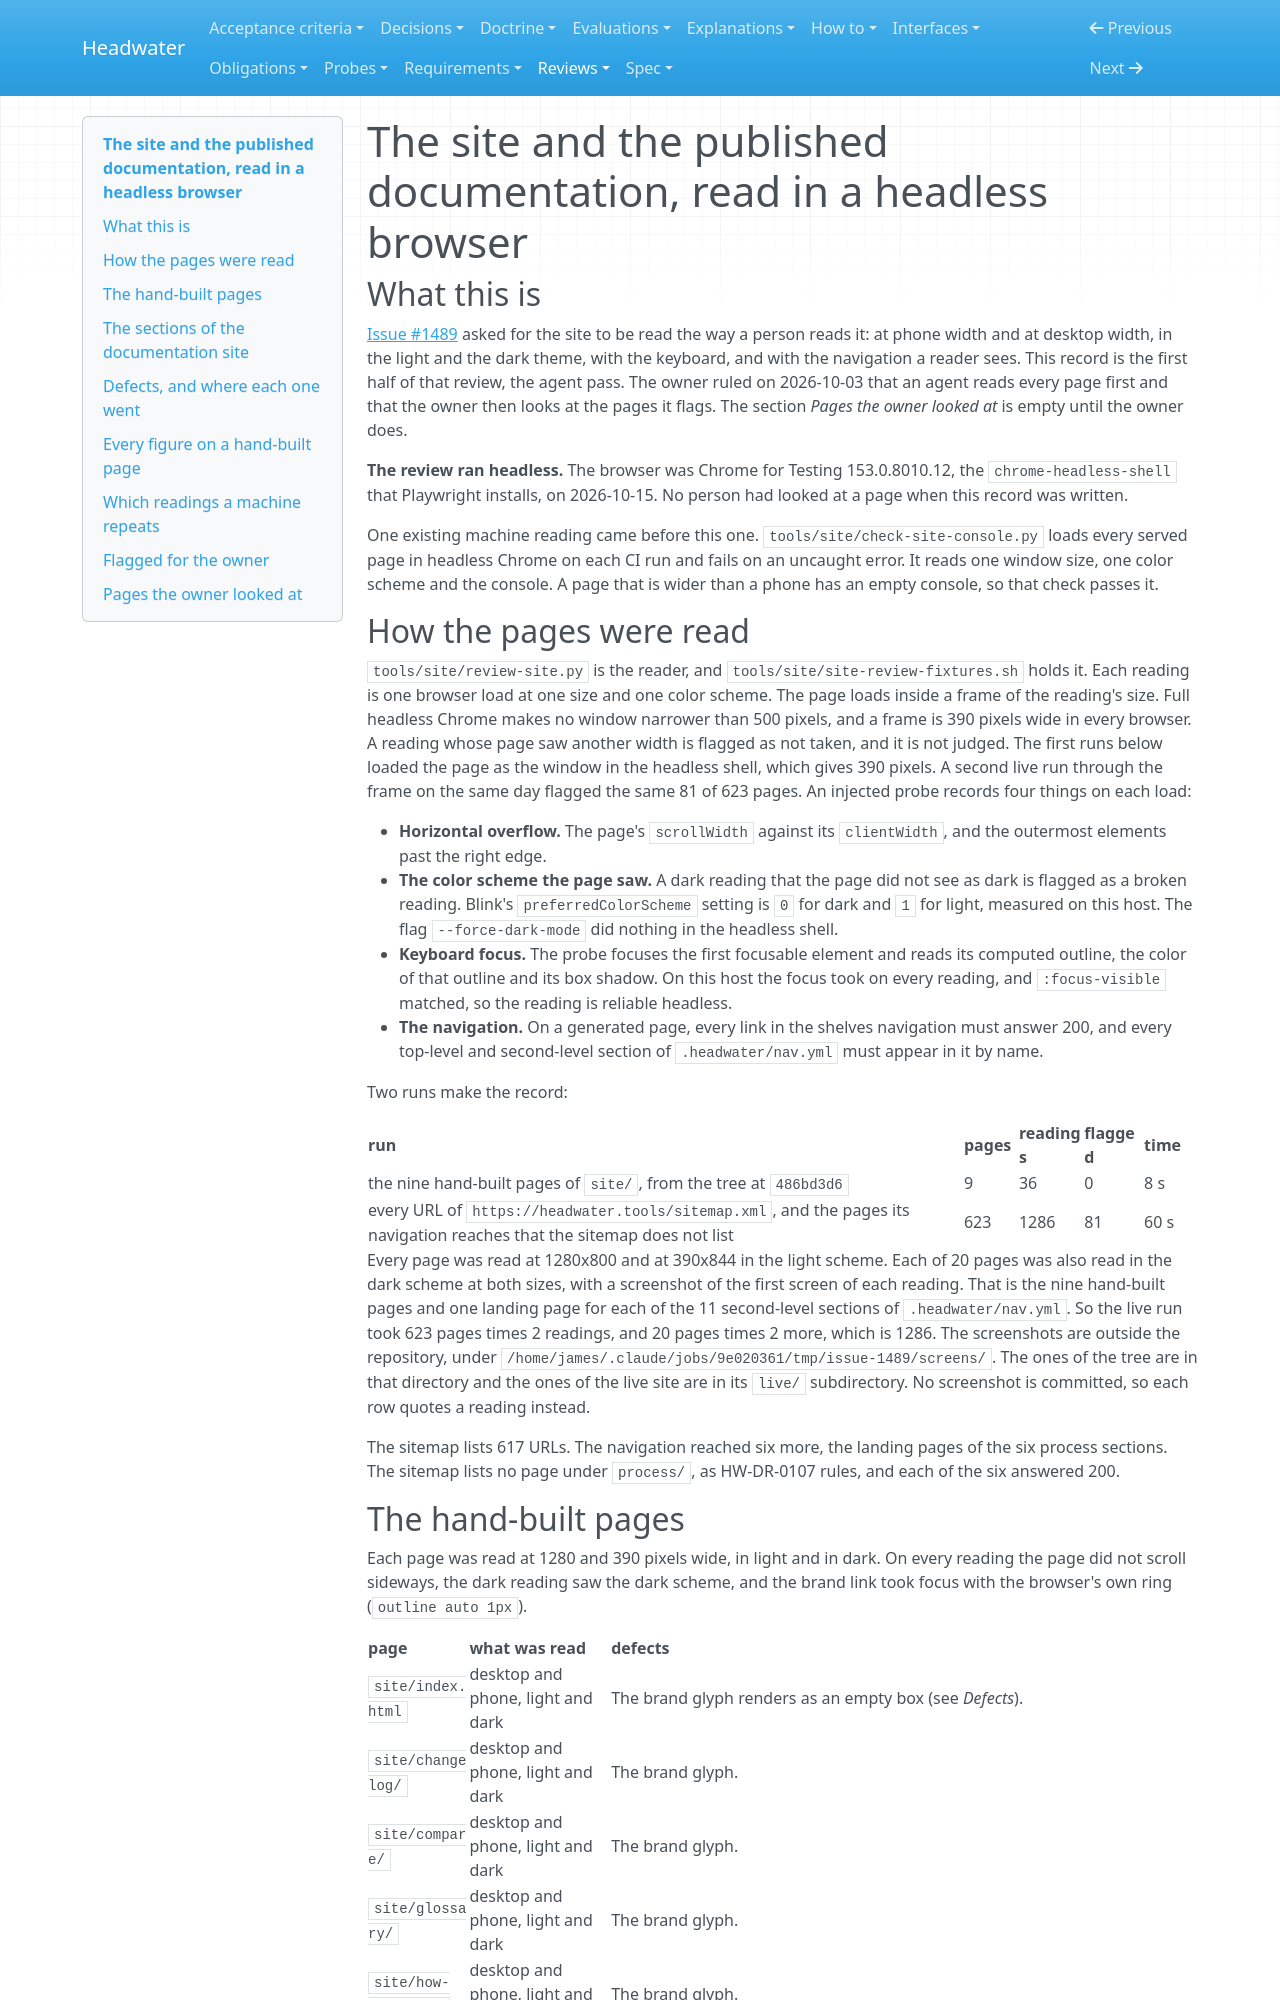

repository: headwater-ai/headwater · page: reviews/the-site-and-the-published-documentation-read-in-a-headless-browser/index.html · generator: mkdocs

---
id: HW-REV-the-site-and-the-published-documentation-read-in-a-headless-browser
status: current
status_since: 2026-10-14
summary: "A headless browser read 623 served pages at phone and desktop width. 81 scroll sideways, each for a wide table. Six pages are flagged for the owner to look at."
last_verified: 2026-10-14
doc_type: review_record
title: "The site and the published documentation, read in a headless browser"
provenance:
  warrant: asserted
  agency: agent
  drafted_by: claude-opus-5.5
  activity: measure+draft
  evidence_basis: evidenced
relations:
  traces_to:
    - tools/site/review-site.py
    - tools/site/site-review-fixtures.sh
    - tools/site/site-figures-fixtures.sh
---

# The site and the published documentation, read in a headless browser

## What this is

[Issue #1489](https://github.com/headwater-ai/headwater/issues/1489) asked for the site to be read the way a person reads it: at phone width and at desktop width, in the light and the dark theme, with the keyboard, and with the navigation a reader sees. This record is the first half of that review, the agent pass. The owner ruled on 2026-10-03 that an agent reads every page first and that the owner then looks at the pages it flags. The section *Pages the owner looked at* is empty until the owner does.

**The review ran headless.** The browser was Chrome for Testing 153.0.8010.12, the `chrome-headless-shell` that Playwright installs, on 2026-10-15. No person had looked at a page when this record was written.

One existing machine reading came before this one. `tools/site/check-site-console.py` loads every served page in headless Chrome on each CI run and fails on an uncaught error. It reads one window size, one color scheme and the console. A page that is wider than a phone has an empty console, so that check passes it.

## How the pages were read

`tools/site/review-site.py` is the reader, and `tools/site/site-review-fixtures.sh` holds it. Each reading is one browser load at one size and one color scheme. The page loads inside a frame of the reading's size. Full headless Chrome makes no window narrower than 500 pixels, and a frame is 390 pixels wide in every browser. A reading whose page saw another width is flagged as not taken, and it is not judged. The first runs below loaded the page as the window in the headless shell, which gives 390 pixels. A second live run through the frame on the same day flagged the same 81 of 623 pages. An injected probe records four things on each load:

- **Horizontal overflow.** The page's `scrollWidth` against its `clientWidth`, and the outermost elements past the right edge.
- **The color scheme the page saw.** A dark reading that the page did not see as dark is flagged as a broken reading. Blink's `preferredColorScheme` setting is `0` for dark and `1` for light, measured on this host. The flag `--force-dark-mode` did nothing in the headless shell.
- **Keyboard focus.** The probe focuses the first focusable element and reads its computed outline, the color of that outline and its box shadow. On this host the focus took on every reading, and `:focus-visible` matched, so the reading is reliable headless.
- **The navigation.** On a generated page, every link in the shelves navigation must answer 200, and every top-level and second-level section of `.headwater/nav.yml` must appear in it by name.

Two runs make the record:

| run | pages | readings | flagged | time |
|---|---|---|---|---|
| the nine hand-built pages of `site/`, from the tree at `486bd3d6` | 9 | 36 | 0 | 8 s |
| every URL of `https://headwater.tools/sitemap.xml`, and the pages its navigation reaches that the sitemap does not list | 623 | 1286 | 81 | 60 s |

Every page was read at 1280x800 and at 390x844 in the light scheme. Each of 20 pages was also read in the dark scheme at both sizes, with a screenshot of the first screen of each reading. That is the nine hand-built pages and one landing page for each of the 11 second-level sections of `.headwater/nav.yml`. So the live run took 623 pages times 2 readings, and 20 pages times 2 more, which is 1286. The screenshots are outside the repository, under `/home/james/.claude/jobs/9e020361/tmp/issue-1489/screens/`. The ones of the tree are in that directory and the ones of the live site are in its `live/` subdirectory. No screenshot is committed, so each row quotes a reading instead.

The sitemap lists 617 URLs. The navigation reached six more, the landing pages of the six process sections. The sitemap lists no page under `process/`, as HW-DR-0107 rules, and each of the six answered 200.
